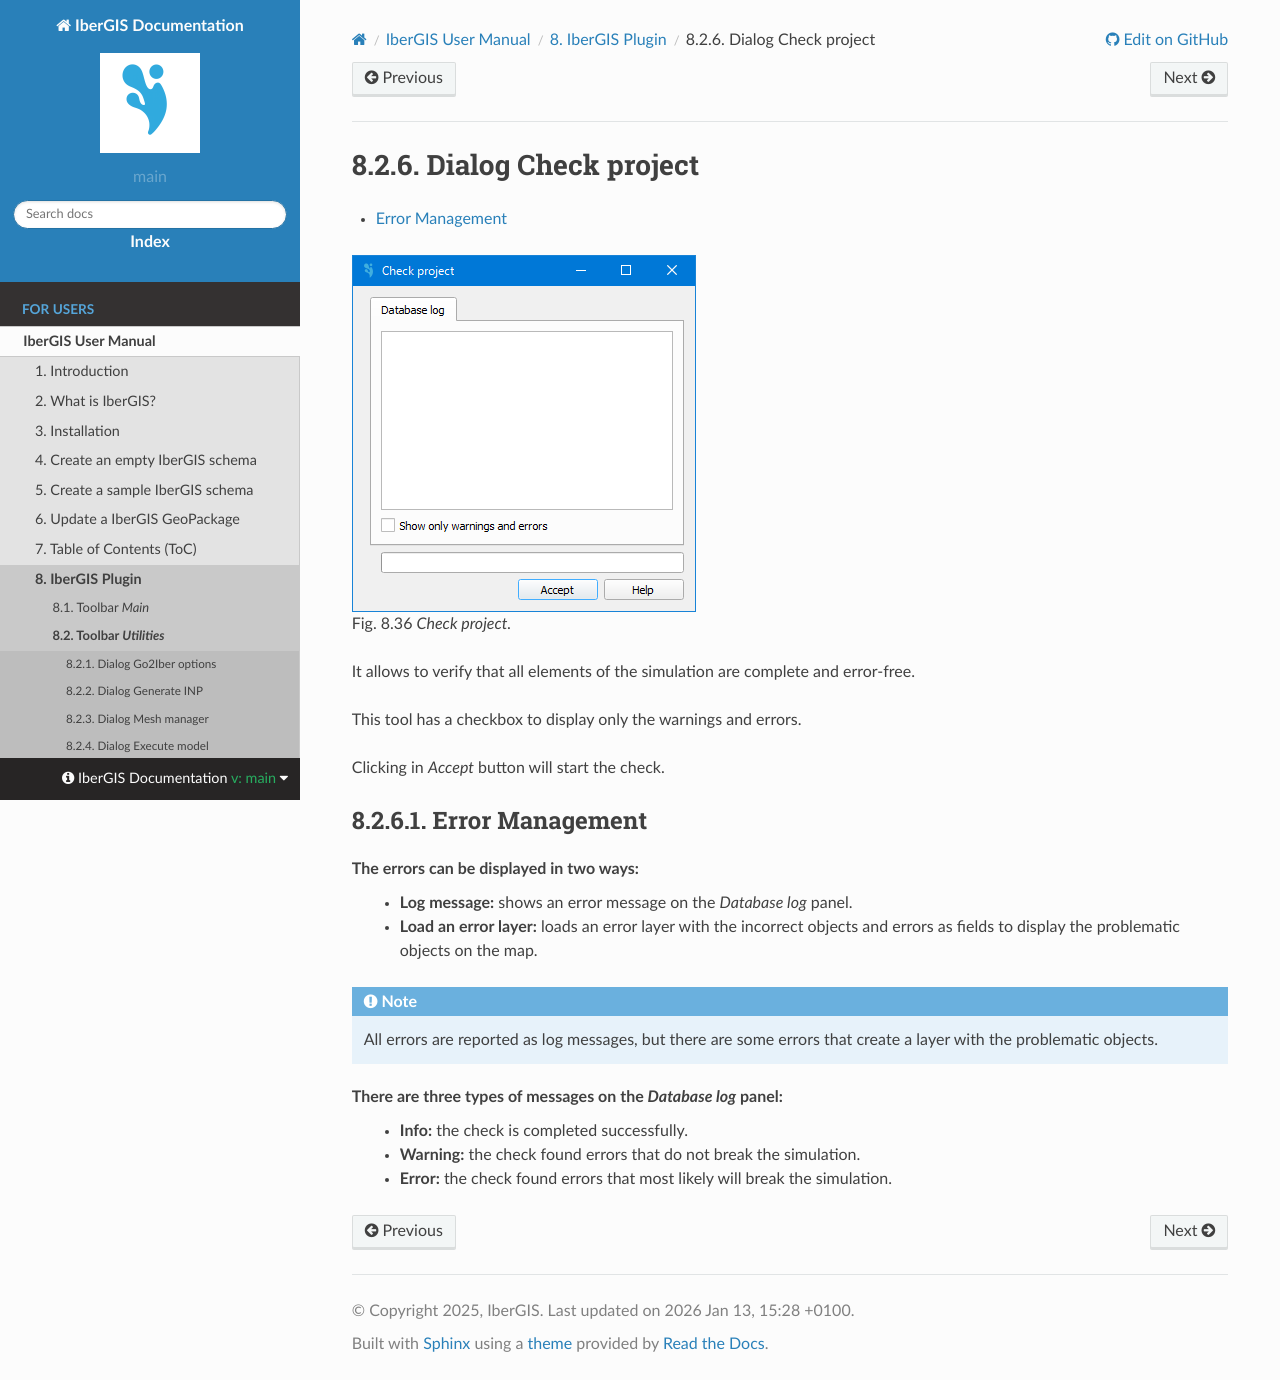

repository: ibergis/ibergis.github.io · page: main/en/docs/ibergis/for-users/user-manual/ibergis-plugin/dialogs/check-project.html · generator: sphinx

.. _dialog-check-project:

====================
Dialog Check project
====================

.. only:: html

    .. contents::
       :local:


.. figure:: img/check-project-tool.png

    Check project.

It allows to verify that all elements of the simulation are complete and error-free.

This tool has a checkbox to display only the warnings and errors.

Clicking in *Accept* button will start the check.

Error Management
================

The errors can be displayed in two ways:
    - **Log message:** shows an error message on the *Database log* panel.
    - **Load an error layer:** loads an error layer with the incorrect objects and errors as fields to display the problematic objects on the map.

.. note:: All errors are reported as log messages, but there are some errors that create a layer with the problematic objects.

There are three types of messages on the *Database log* panel:
    - **Info:** the check is completed successfully.
    - **Warning:** the check found errors that do not break the simulation.
    - **Error:** the check found errors that most likely will break the simulation.
